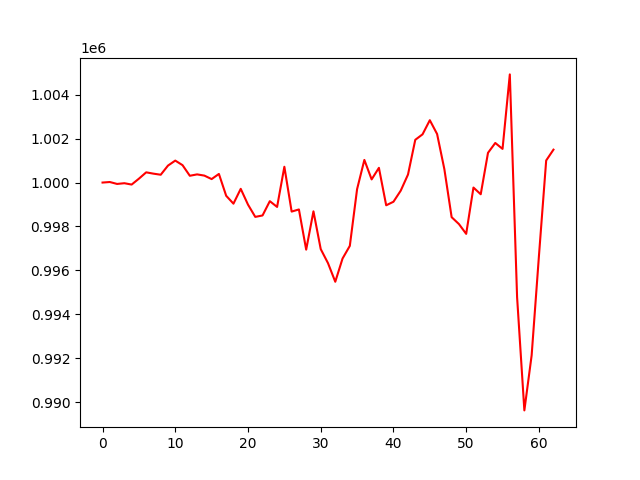

The table this chart was drawn from, first rows:
, 0
0, 1000000
1, 1000025
2, 999937
3, 999970
4, 999908
5, 1000176
6, 1000466
7, 1000405
8, 1000356
9, 1000773
10, 1001000
11, 1000792
12, 1000309
13, 1000372
14, 1000316
15, 1000158
16, 1000393
17, 999397
18, 999038
19, 999714
20, 998995
21, 998436
22, 998502
23, 999152
24, 998890
25, 1000720
26, 998678
27, 998775
28, 996943
29, 998689
30, 996969
31, 996329
32, 995481
33, 996539
34, 997116
35, 999701
36, 1001031
37, 1000144
38, 1000670
39, 998964
40, 999126
41, 999631
42, 1000365
43, 1001947
44, 1002196
45, 1002840
46, 1002212
47, 1000610
48, 998423
49, 998111
50, 997663
51, 999772
52, 999467
53, 1001354
54, 1001803
55, 1001533
56, 1004926
57, 994779
58, 989622
59, 992127
... 3 more rows
